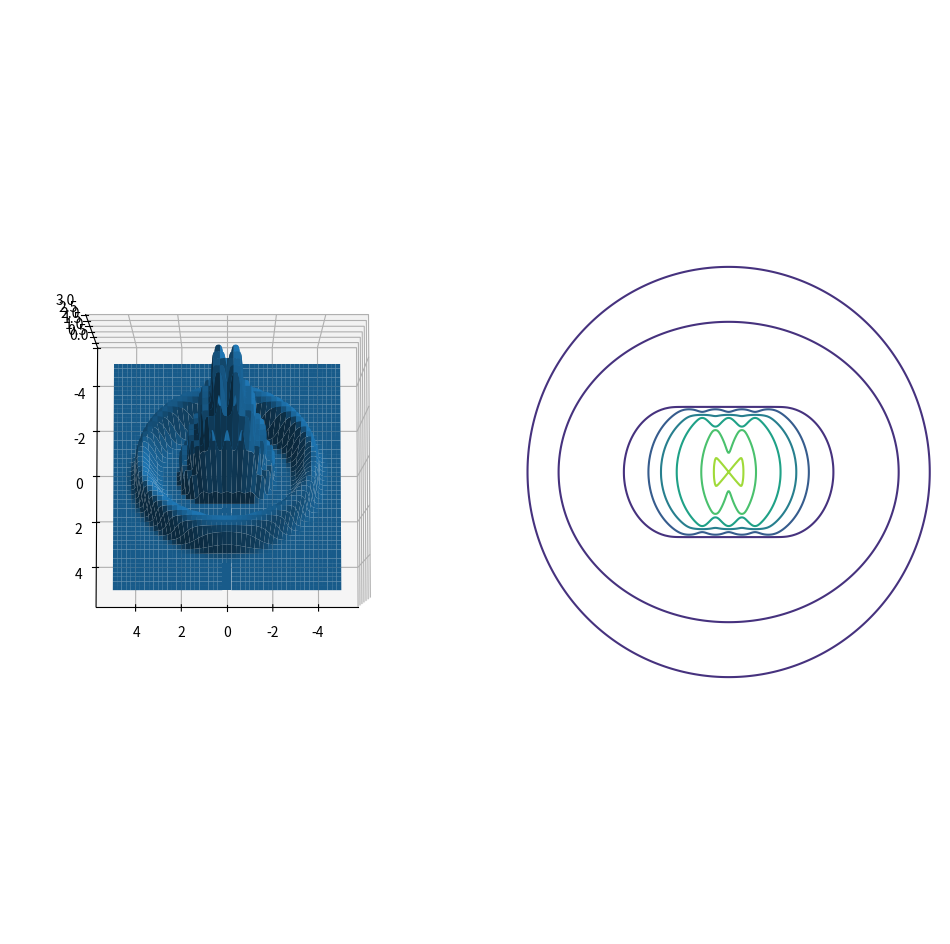

Write the Python code that produced this figure.
import numpy as np
from matplotlib import pyplot as plt

def obstacle(x,y,W1=1,r=(1,1),c=(0,0)):
    '''
    Define an area that will represent an obstacle
    
    Parameters:
        x (float): x position in space
        y (float): y position in space
        W1 (float): weight of cost
        r (tuple): radius in x and y direction
        c (tuple): center of the ellipse
    '''

    ellipse = ((x - c[0])**2/r[0] + (y - c[1])**2/r[1])**20 + 1

    return W1 / ellipse

def obstacle_dx(x,y,W1=1,r=(1,1,),c=(0,0)):
    '''
    x derivative of the obstacle

    Parameters:
        x (float): x position in space
        y (float): y position in space
        W (float): weight of cost
        r (tuple): radius in x and y direction
        c (tuple): center of the ellipse
    '''

    circle = (x - c[0])**2/r[0] + (y - c[1])**2/r[1]
    numer = -40* W1 * (x-c[0])*(circle)**19
    denom = r[0]*((circle)**20 + 1)**2

    return numer / denom

def obstacle_dy(x,y,W1=1,r=(1,1,),c=(0,0)):
    '''
    y derivative of the obstacle

    Parameters:
        x (float): x position in space
        y (float): y position in space
        W1 (float): weight of cost
        r (tuple): radius in x and y direction
        c (tuple): center of the ellipse
    '''

    circle = (x - c[0])**2/r[0] + (y - c[1])**2/r[1]
    numer = -40 * W1 * (y-c[1])*(circle)**19
    denom = r[1]*((circle)**20 + 1)**2

    return numer / denom

def C(x, y, W1=1):
    '''
    Uses the obstacle function to combine all of our ellipses that we used to make our track
    '''
    return obstacle(x, y, W1, r=(15,10)) - obstacle(x, y, W1,r=(10,5)) + obstacle(x, y, W1) + obstacle(x, y, W1, c=(1,0)) + obstacle(x, y, W1, c=(-1,0)) + obstacle(x, y, W1, c=(.5,0)) + obstacle(x, y, W1, c=(-.5,0))

def C_dx(x, y, W1=1):
    '''
    derivative with respect to x of the C function
    '''
    return obstacle_dx(x, y, W1, r=(15,10)) - obstacle_dx(x, y, W1,r=(10,5)) + obstacle_dx(x, y, W1) + obstacle_dx(x, y, W1, c=(1,0)) + obstacle_dx(x, y, W1, c=(-1,0)) + obstacle_dx(x, y, W1, c=(.5,0)) + obstacle_dx(x, y, W1, c=(-.5,0))

def C_dy(x, y, W1=1):
    ''' 
    derivative with respect to y of the C function 
    '''
    return obstacle_dy(x, y, W1, r=(15,10)) - obstacle_dy(x, y, W1,r=(10,5)) + obstacle_dy(x, y, W1) + obstacle_dy(x, y, W1, c=(1,0)) + obstacle_dy(x, y, W1, c=(-1,0)) + obstacle_dy(x, y, W1, c=(.5,0)) + obstacle_dy(x, y, W1, c=(-.5,0))

def K(delta, vx, vy, lmb = 20, cushion=.1, L = .05, M = 3.):
    '''Integral constraint due to centripetal acceleration'''
    return (cushion / (delta - np.arctan(L*M/(vx**2 + vy**2)))) ** lmb

def K_dvx(delta, vx, vy, lmb=20, cushion=.1, L=.05, M=3.):
    ''' derivative of K with respect to vx'''
    v2 = vx**2 + vy**2
    lm_v2 = L*M/(v2)
    numerator = -2*cushion*lmb*L*M*vx*(cushion/(delta-np.arctan(lm_v2)))**(lmb-1)
    denominator = (v2**2)*(lm_v2**2 + 1)*(delta - np.arctan(lm_v2))**2
    return numerator / denominator

def K_dvy(delta, vx, vy, lmb=20, cushion=.1, L=.05, M=3.):
    ''' derivative of K with respect to vy'''
    v2 = vx**2 + vy**2
    lm_v2 = L*M/(v2)
    numerator = -2*cushion*lmb*L*M*vy*(cushion/(delta-np.arctan(lm_v2)))**(lmb-1)
    denominator = (v2**2)*(lm_v2**2 + 1)*(delta - np.arctan(lm_v2))**2
    return numerator / denominator

def K_ddelta(delta, vx, vy, lmb=20, cushion=.1, L=.5, M=3.):
    ''' derivative of K with respect to delta '''
    return -lmb*(cushion / (delta - np.arctan(L*M/(vx**2 + vy**2))))**(lmb+1) / cushion

def plot_track():
    X,Y = np.meshgrid(np.linspace(-5,5,600),np.linspace(-5,5,600))
    Z = C(X,Y, W1=3)

    fig = plt.figure(figsize=(12,12))
    ax = fig.add_subplot(121, projection='3d')
    ax.plot_surface(X,Y,Z,edgecolor=None,linewidth=0)
    ax.set_zlim(0,3)
    ax.view_init(elev=84,azim=90)

    ax2 = fig.add_subplot(122)
    ax2.contour(X, Y, Z)
    ax2.set_xbound([-4,4])
    ax2.set_ybound([-7,7])

    plt.axis('off')
    plt.show()

plot_track()